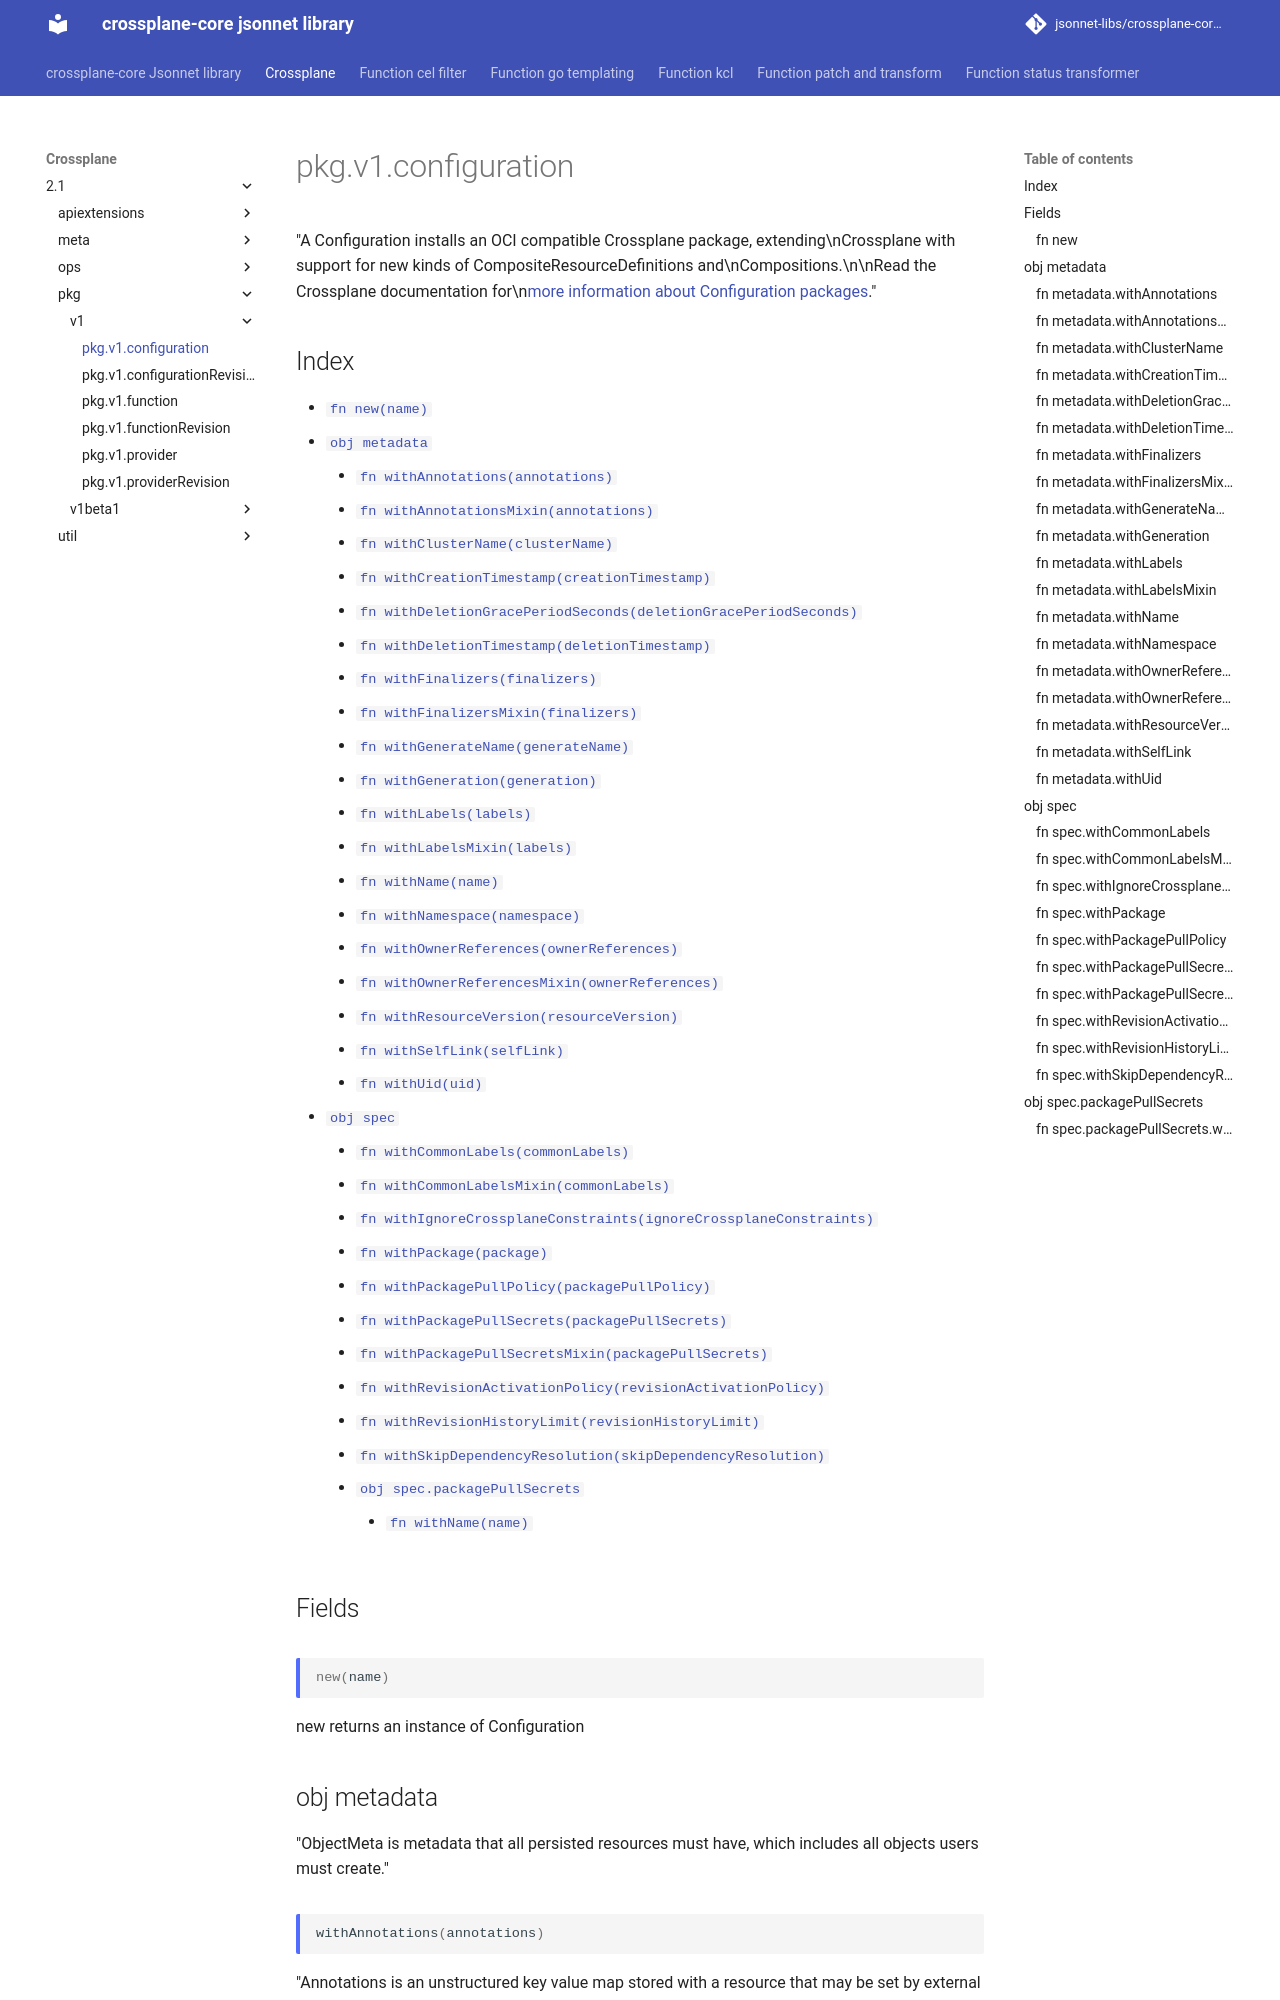

repository: jsonnet-libs/crossplane-core-libsonnet · page: crossplane/2.1/pkg/v1/configuration/index.html · generator: mkdocs

---
permalink: /crossplane/2.1/pkg/v1/configuration/
---

# pkg.v1.configuration

"A Configuration installs an OCI compatible Crossplane package, extending\nCrossplane with support for new kinds of CompositeResourceDefinitions and\nCompositions.\n\nRead the Crossplane documentation for\n[more information about Configuration packages](https://docs.crossplane.io/latest/concepts/packages)."

## Index

* [`fn new(name)`](#fn-new)
* [`obj metadata`](#obj-metadata)
  * [`fn withAnnotations(annotations)`](#fn-metadatawithannotations)
  * [`fn withAnnotationsMixin(annotations)`](#fn-metadatawithannotationsmixin)
  * [`fn withClusterName(clusterName)`](#fn-metadatawithclustername)
  * [`fn withCreationTimestamp(creationTimestamp)`](#fn-metadatawithcreationtimestamp)
  * [`fn withDeletionGracePeriodSeconds(deletionGracePeriodSeconds)`](#fn-metadatawithdeletiongraceperiodseconds)
  * [`fn withDeletionTimestamp(deletionTimestamp)`](#fn-metadatawithdeletiontimestamp)
  * [`fn withFinalizers(finalizers)`](#fn-metadatawithfinalizers)
  * [`fn withFinalizersMixin(finalizers)`](#fn-metadatawithfinalizersmixin)
  * [`fn withGenerateName(generateName)`](#fn-metadatawithgeneratename)
  * [`fn withGeneration(generation)`](#fn-metadatawithgeneration)
  * [`fn withLabels(labels)`](#fn-metadatawithlabels)
  * [`fn withLabelsMixin(labels)`](#fn-metadatawithlabelsmixin)
  * [`fn withName(name)`](#fn-metadatawithname)
  * [`fn withNamespace(namespace)`](#fn-metadatawithnamespace)
  * [`fn withOwnerReferences(ownerReferences)`](#fn-metadatawithownerreferences)
  * [`fn withOwnerReferencesMixin(ownerReferences)`](#fn-metadatawithownerreferencesmixin)
  * [`fn withResourceVersion(resourceVersion)`](#fn-metadatawithresourceversion)
  * [`fn withSelfLink(selfLink)`](#fn-metadatawithselflink)
  * [`fn withUid(uid)`](#fn-metadatawithuid)
* [`obj spec`](#obj-spec)
  * [`fn withCommonLabels(commonLabels)`](#fn-specwithcommonlabels)
  * [`fn withCommonLabelsMixin(commonLabels)`](#fn-specwithcommonlabelsmixin)
  * [`fn withIgnoreCrossplaneConstraints(ignoreCrossplaneConstraints)`](#fn-specwithignorecrossplaneconstraints)
  * [`fn withPackage(package)`](#fn-specwithpackage)
  * [`fn withPackagePullPolicy(packagePullPolicy)`](#fn-specwithpackagepullpolicy)
  * [`fn withPackagePullSecrets(packagePullSecrets)`](#fn-specwithpackagepullsecrets)
  * [`fn withPackagePullSecretsMixin(packagePullSecrets)`](#fn-specwithpackagepullsecretsmixin)
  * [`fn withRevisionActivationPolicy(revisionActivationPolicy)`](#fn-specwithrevisionactivationpolicy)
  * [`fn withRevisionHistoryLimit(revisionHistoryLimit)`](#fn-specwithrevisionhistorylimit)
  * [`fn withSkipDependencyResolution(skipDependencyResolution)`](#fn-specwithskipdependencyresolution)
  * [`obj spec.packagePullSecrets`](#obj-specpackagepullsecrets)
    * [`fn withName(name)`](#fn-specpackagepullsecretswithname)

## Fields

### fn new

```ts
new(name)
```

new returns an instance of Configuration

## obj metadata

"ObjectMeta is metadata that all persisted resources must have, which includes all objects users must create."

### fn metadata.withAnnotations

```ts
withAnnotations(annotations)
```

"Annotations is an unstructured key value map stored with a resource that may be set by external tools to store and retrieve arbitrary metadata. They are not queryable and should be preserved when modifying objects. More info: http://kubernetes.io/docs/user-guide/annotations"
